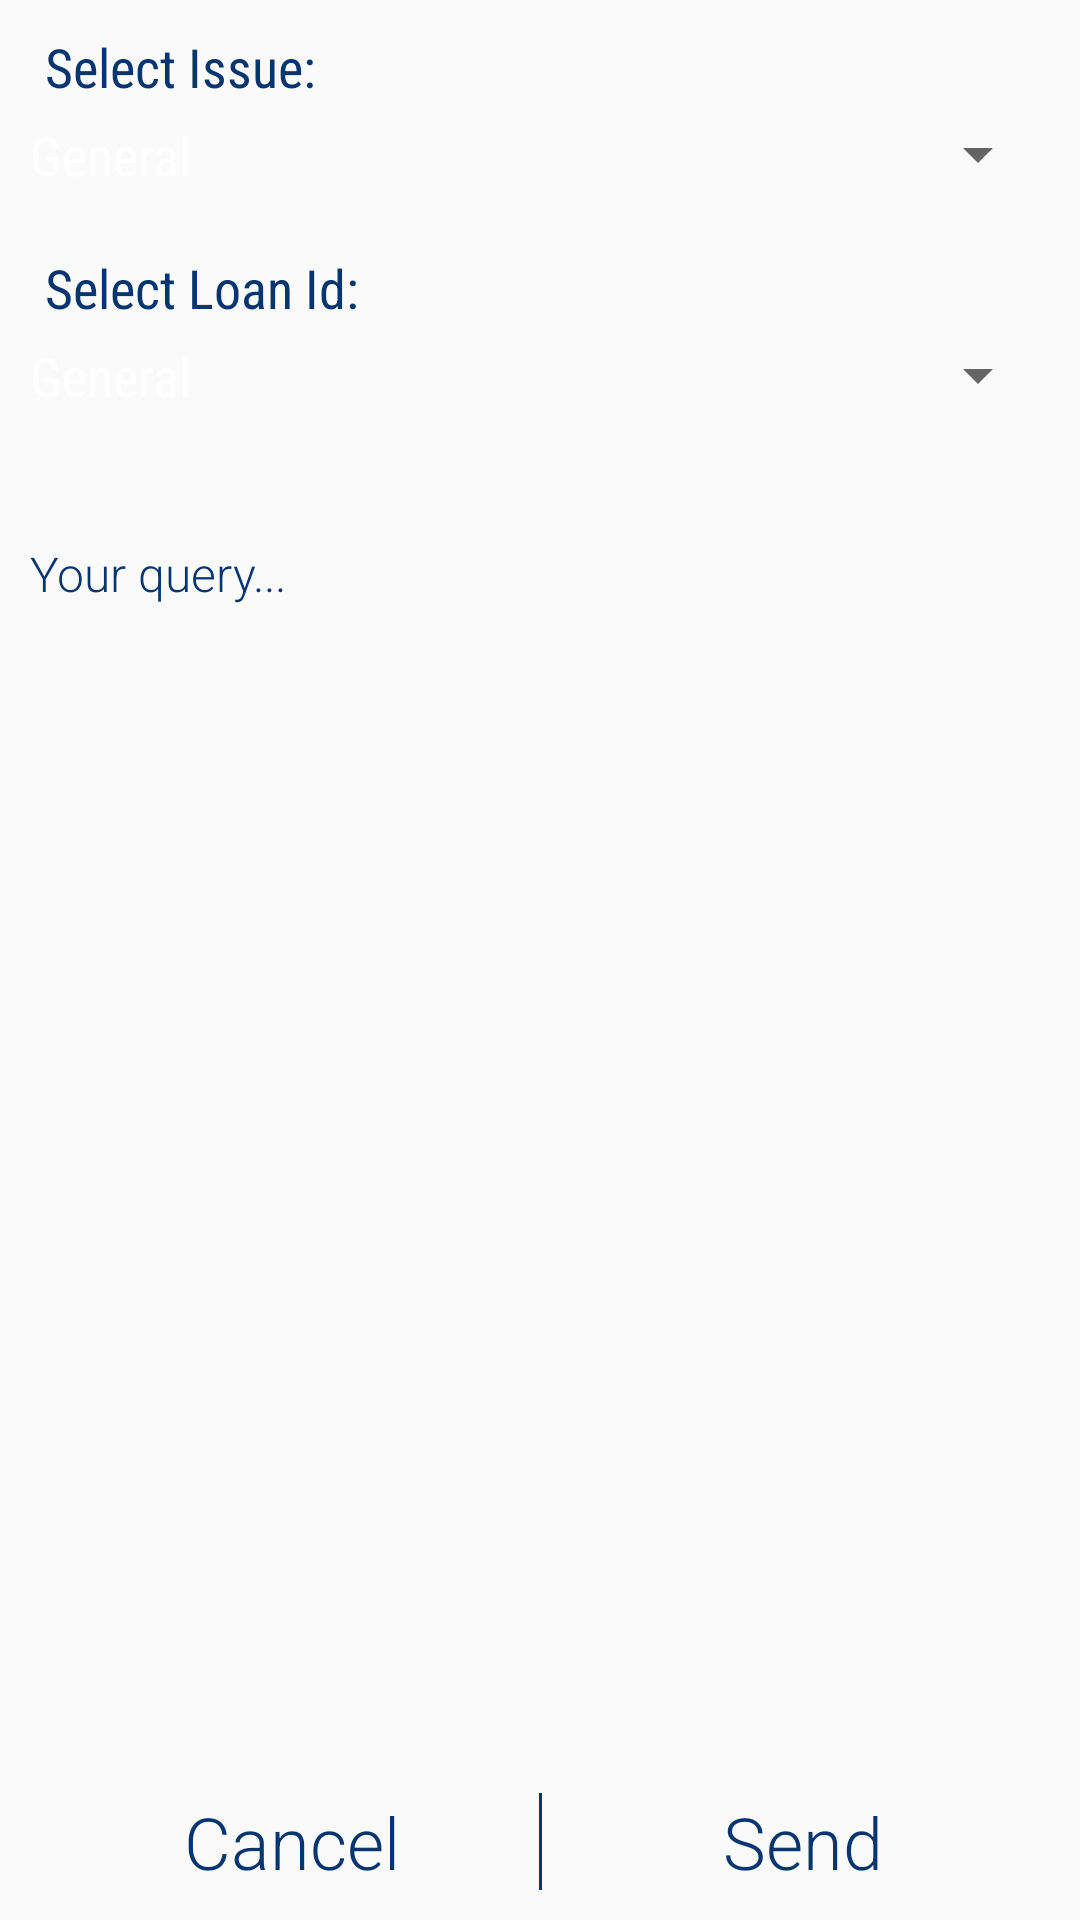

Reconstruct the res/layout file that produces this screen, plus the resources it refers to.
<!-- AndroidManifest.xml: activity theme SignUpTheme.NoActionBar -->
<!-- res/layout/activity_contact.xml -->
<?xml version="1.0" encoding="utf-8"?>
<LinearLayout xmlns:android="http://schemas.android.com/apk/res/android"
    android:orientation="vertical" android:layout_width="match_parent"
    android:layout_height="match_parent">

    <TextView
        android:layout_width="match_parent"
        android:layout_height="wrap_content"
        android:fontFamily="sans-serif-condensed"
        android:paddingLeft="5dp"
        android:text="Select Issue:"
        android:textColor="@color/colorBaseDark"
        android:textSize="18sp"
        android:layout_marginTop="10dp"
        android:layout_marginLeft="10dp"
        android:layout_marginRight="10dp"
        android:layout_marginBottom="5dp"/>

    <Spinner
        android:layout_width="match_parent"
        android:layout_height="wrap_content"
        android:entries="@array/issue_type"
        android:layout_marginLeft="10dp"
        android:layout_marginRight="10dp"
        android:layout_marginBottom="10dp"/>

    <LinearLayout
        android:layout_width="match_parent"
        android:layout_height="wrap_content"
        android:orientation="vertical">

    <TextView
        android:layout_width="match_parent"
        android:layout_height="wrap_content"
        android:fontFamily="sans-serif-condensed"
        android:paddingLeft="5dp"
        android:text="Select Loan Id:"
        android:textColor="@color/colorBaseDark"
        android:textSize="18sp"
        android:layout_marginTop="10dp"
        android:layout_marginLeft="10dp"
        android:layout_marginRight="10dp"
        android:layout_marginBottom="5dp"/>

    <Spinner
        android:layout_width="match_parent"
        android:layout_height="wrap_content"
        android:entries="@array/issue_type"
        android:layout_marginLeft="10dp"
        android:layout_marginRight="10dp"
        android:layout_marginBottom="10dp"/>

    </LinearLayout>


    <View
        android:layout_width="match_parent"
        android:layout_height="3dp"
        android:background="@drawable/shape_dotted_line"
        android:layout_margin="10dp"/>

    <EditText
        android:layout_width="match_parent"
        android:layout_height="0dp"
        android:layout_weight="1"
        android:layout_margin="10dp"
        android:textSize="16sp"
        android:gravity="start"
        android:hint="Your query..."
        android:textColor="@color/colorBaseDark"
        android:textColorHint="@color/colorBaseDark"
        android:fontFamily="sans-serif-light"
        android:background="@android:color/transparent"
        android:inputType="textCapSentences"
        android:imeOptions="actionDone"/>

    <LinearLayout
        android:layout_width="match_parent"
        android:layout_height="wrap_content"
        android:orientation="horizontal"
        android:layout_margin="10dp">

        <TextView
            android:layout_width="match_parent"
            android:layout_height="wrap_content"
            android:fontFamily="sans-serif-light"
            android:gravity="center"
            android:layout_weight="1"
            android:paddingLeft="5dp"
            android:text="Cancel"
            android:textColor="@color/colorBaseDark"
            android:textSize="24sp" />

        <View
            android:layout_width="1dp"
            android:layout_height="match_parent"
            android:background="@color/colorBaseDark"/>

        <TextView
            android:layout_width="match_parent"
            android:layout_height="wrap_content"
            android:fontFamily="sans-serif-light"
            android:gravity="center"
            android:layout_weight="1"
            android:paddingLeft="5dp"
            android:text="Send"
            android:textColor="@color/colorBaseDark"
            android:textSize="24sp" />
    </LinearLayout>

</LinearLayout>
<!-- resources referenced by this layout -->
<resources>
  <array name="issue_type">
          <item>General</item>
          <item>Loan</item>
          <item>Wallet</item>
      </array>
  <color name="colorBaseDark">#073570</color>
  <style name="SignUpTheme.NoActionBar">
          <item name="windowActionBar">false</item>
          <item name="windowNoTitle">true</item>
          <item name="android:spinnerItemStyle">@style/AppSplashSpinnerItem</item>
      </style>
  <style name="AppSplashSpinnerItem" parent="android:Widget.TextView.SpinnerItem">
          <item name="android:textAppearance">@style/AppSplashTextAppearanceSpinnerItem</item>
      </style>
  <style name="AppSplashTextAppearanceSpinnerItem" parent="android:TextAppearance.Widget.TextView.SpinnerItem">
          <item name="android:textColor">@android:color/white</item>
          <item name="android:textSize">18sp</item>
      </style>
</resources>
